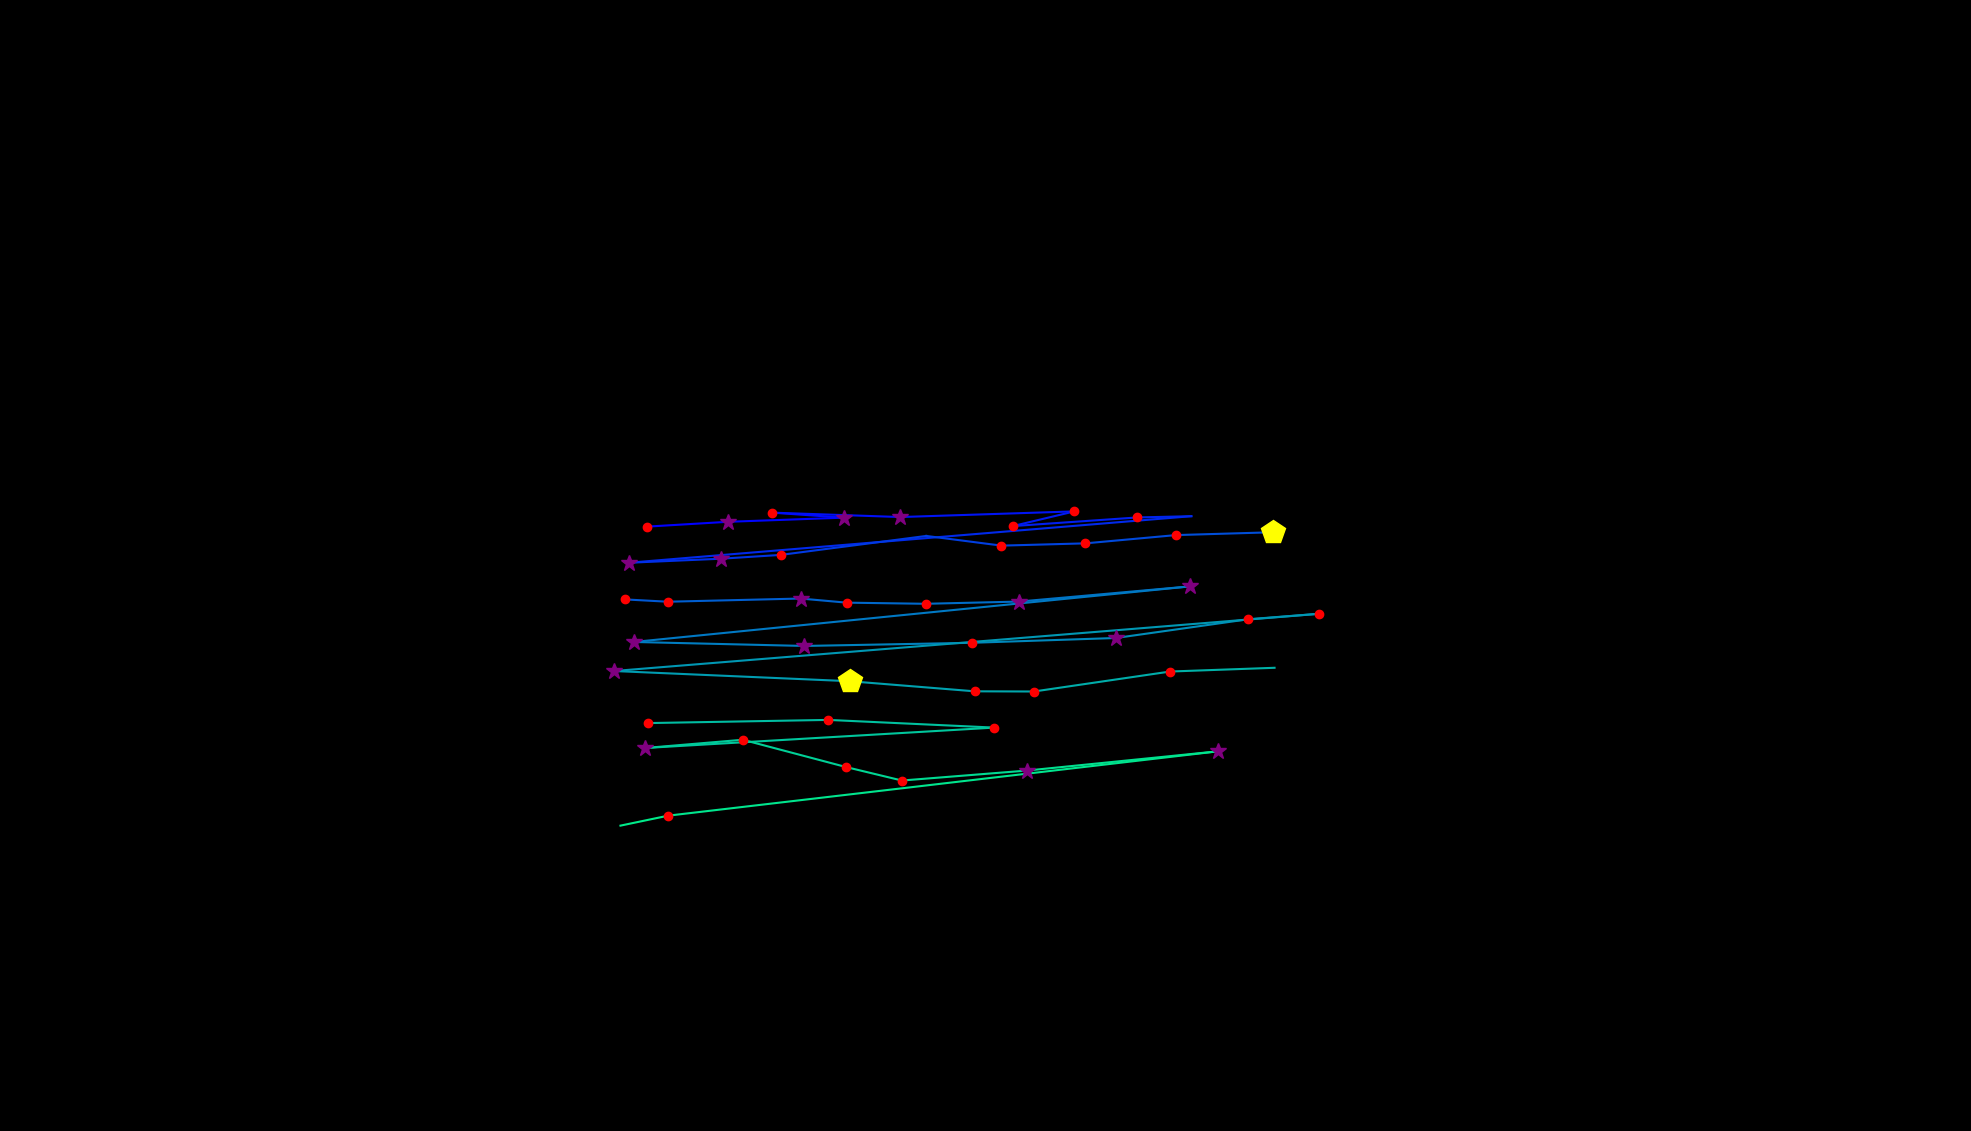

The table this chart was drawn from, first rows:
, fixation_id, timestamp, avg_gaze_x, avg_gaze_y, duration
0, 122.0, 39040, 839.8, 784.9, 216.9
1, 123.0, 39281, 945.1, 791.2, 373.5
2, 124.0, 39739, 1096, 796.5, 253
3, 125.0, 40053, 1003, 803.1, 180.7
4, 126.0, 40269, 1169, 797.3, 265.1
5, 127.0, 40836, 1395, 804.7, 120.5
6, 128.0, 40980, 1315, 785.6, 156.6
7, 129.0, 41161, 1477, 796.8, 241
8, 130.0, 41426, 1547, 798.5, 108.4
9, 131.0, 41752, 816.3, 738, 337.4
10, 132.0, 42137, 936.4, 743.2, 265.1
11, 133.0, 42426, 1014, 748.2, 241
12, 134.0, 42969, 1203, 772.8, 108.4
13, 135.0, 43137, 1301, 760.2, 156.6
14, 136.0, 43354, 1410, 763.2, 156.6
15, 137.0, 43607, 1527, 773.9, 132.5
16, 138.0, 43764, 1653, 777.6, 530.2
17, 140.0, 44583, 812.3, 690.3, 216.9
18, 141.0, 44824, 867.4, 687.4, 180.7
19, 142.0, 45041, 1040, 691.5, 277.1
20, 143.0, 45342, 1100, 686.2, 132.5
21, 144.0, 45595, 1202, 684.7, 180.7
22, 145.0, 45800, 1324, 687.6, 349.4
23, 146.0, 46234, 1545, 707.3, 337.4
24, 147.0, 46692, 823.2, 635.1, 325.3
25, 148.0, 47065, 1045, 629.9, 325.3
26, 149.0, 47475, 1262, 634, 241
27, 150.0, 47812, 1449, 640.2, 277.1
28, 151.0, 48198, 1621, 664.6, 204.8
29, 152.0, 48427, 1713, 671.7, 216.9
30, 153.0, 48764, 797.6, 597.4, 325.3
31, 154.0, 49499, 1104, 584.1, 445.8
32, 155.0, 49993, 1266, 571, 180.7
33, 156.0, 50222, 1343, 570.8, 156.6
34, 157.0, 50487, 1520, 596.7, 180.7
35, 158.0, 50728, 1655, 601.6, 12.05
36, 160.0, 51186, 842, 529.8, 216.9
37, 161.0, 51753, 1076, 533.9, 132.5
38, 162.0, 52150, 1291, 523.9, 120.5
39, 163.0, 53379, 838, 497.4, 289.2
40, 164.0, 53801, 964.7, 508.1, 144.6
41, 165.0, 54006, 1099, 472.5, 192.8
42, 166.0, 54223, 1171, 455.1, 180.7
43, 167.0, 54476, 1333, 468.1, 361.5
44, 168.0, 54922, 1582, 493.1, 337.4
45, 169.0, 55452, 867.9, 409.5, 144.6
46, 170.0, 55657, 805.8, 396.6, 12.05
47, 174.0, 57392, 1567, 552.8, 108.4
48, 176.0, 57874, 1701, 626.1, 0.0
